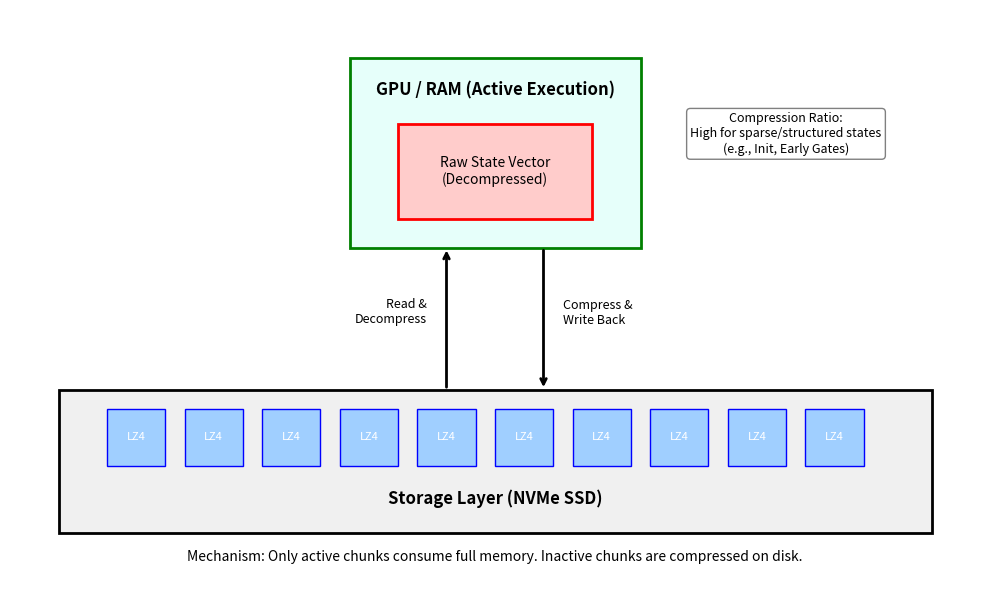

Recreate this plot in Python. (Note: this script raises an exception after producing the figure.)
import matplotlib.pyplot as plt
import matplotlib.patches as patches

def draw_compression_diagram():
    fig, ax = plt.subplots(figsize=(10, 6))
    ax.set_xlim(0, 100)
    ax.set_ylim(0, 60)
    ax.axis('off')

    # Draw Storage Layer (Disk)
    rect_disk = patches.Rectangle((5, 5), 90, 15, linewidth=2, edgecolor='black', facecolor='#f0f0f0')
    ax.add_patch(rect_disk)
    ax.text(50, 8, "Storage Layer (NVMe SSD)", ha='center', fontsize=12, fontweight='bold')

    # Draw Compressed Chunks
    for i in range(10):
        # Small compressed blocks
        rect = patches.Rectangle((10 + i*8, 12), 6, 6, linewidth=1, edgecolor='blue', facecolor='#a0cfff')
        ax.add_patch(rect)
        ax.text(13 + i*8, 15, "LZ4", ha='center', va='center', fontsize=8, color='white')

    # Draw RAM/GPU Layer (Active)
    rect_gpu = patches.Rectangle((35, 35), 30, 20, linewidth=2, edgecolor='green', facecolor='#e6fffa')
    ax.add_patch(rect_gpu)
    ax.text(50, 51, "GPU / RAM (Active Execution)", ha='center', fontsize=12, fontweight='bold')

    # Decompressed Chunk
    rect_active = patches.Rectangle((40, 38), 20, 10, linewidth=2, edgecolor='red', facecolor='#ffcccb')
    ax.add_patch(rect_active)
    ax.text(50, 43, "Raw State Vector\n(Decompressed)", ha='center', va='center', fontsize=10)

    # Arrows
    # Up (Read & Decompress)
    ax.annotate("", xy=(45, 35), xytext=(45, 20), arrowprops=dict(arrowstyle="->", lw=2, color='black'))
    ax.text(43, 27, "Read &\nDecompress", ha='right', fontsize=9)

    # Down (Compress & Write)
    ax.annotate("", xy=(55, 20), xytext=(55, 35), arrowprops=dict(arrowstyle="->", lw=2, color='black'))
    ax.text(57, 27, "Compress &\nWrite Back", ha='left', fontsize=9)

    # Explanation Text
    ax.text(50, 2, "Mechanism: Only active chunks consume full memory. Inactive chunks are compressed on disk.", ha='center', fontsize=10, style='italic')
    ax.text(80, 45, "Compression Ratio:\nHigh for sparse/structured states\n(e.g., Init, Early Gates)", ha='center', fontsize=9, bbox=dict(boxstyle="round", fc="white", ec="gray"))

    plt.tight_layout()
    plt.savefig('paper/figures/fig_compression_mechanism.pdf')
    plt.close()

if __name__ == "__main__":
    draw_compression_diagram()
